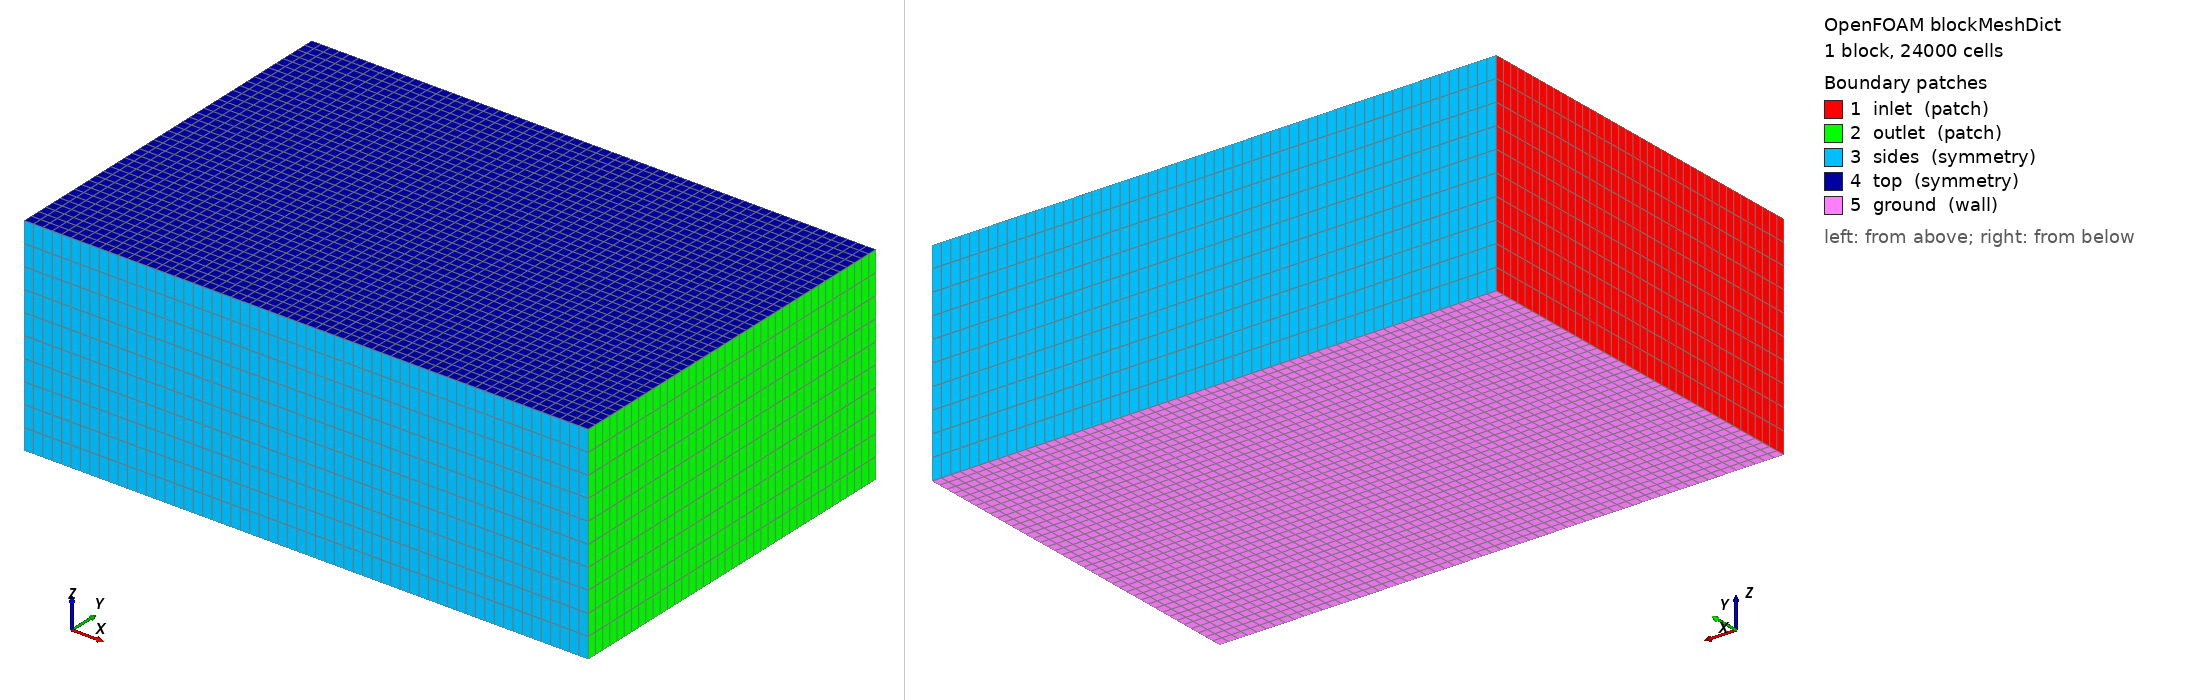

OpenFOAM case: the mesh blockMesh builds from blockMeshDict, 1 block(s), 24000 cells. Boundary patches (legend numbers): 1 inlet (patch), 2 outlet (patch), 3 sides (symmetry), 4 top (symmetry), 5 ground (wall). Left view from above one corner, right view from below the opposite corner. Boundary conditions: 8 field file(s) under 0/; 5 of 5 drawn patches have an entry in a shipped field file.

=== system/blockMeshDict ===

FoamFile
{
    version 2.0;
    format ascii;
    class dictionary;
    object blockMeshDict;
}

// Generated by genBlockMeshDict.py on 2026-10-25.

convertToMeters 1;

vertices
(
    (-406.9339124168543 -269.73440515259006 0.0)
    (406.9339124168543 -269.73440515259006 0.0)
    (406.9339124168543 269.73440515259006 0.0)
    (-406.9339124168543 269.73440515259006 0.0)

    (-406.9339124168543 -269.73440515259006 300.0)
    (406.9339124168543 -269.73440515259006 300.0)
    (406.9339124168543 269.73440515259006 300.0)
    (-406.9339124168543 269.73440515259006 300.0)
);

blocks
(
    hex (0 1 2 3 4 5 6 7)
    (60 40 10)
    simpleGrading (1 1 1)
);

edges();

boundary
(
    inlet
    {
        type patch;
        faces ((0 4 7 3));
    }

    outlet
    {
        type patch;
        faces ((1 2 6 5));
    }

    sides
    {
        type symmetry;
        faces
        (
            (0 1 5 4)
            (3 7 6 2)
        );
    }

    top
    {
        type symmetry;
        faces ((4 5 6 7));
    }

    ground
    {
        type wall;
        faces ((0 3 2 1));
    }
);

mergePatchPairs();


=== system/controlDict ===
/*--------------------------------*- C++ -*----------------------------------*\
  =========                 |
  \\      /  F ield         | OpenFOAM: The Open Source CFD Toolbox
   \\    /   O peration     | Website:  https://openfoam.org
    \\  /    A nd           | Version:  10
     \\/     M anipulation  |
\*---------------------------------------------------------------------------*/
FoamFile
{
    format      ascii;
    class       dictionary;
    object      controlDict;
}
// * * * * * * * * * * * * * * * * * * * * * * * * * * * * * * * * * * * * * //

application     simpleFoam;

startFrom       latestTime;

startTime       0;

stopAt          endTime;

endTime         400;

deltaT          1;

writeControl    timeStep;

writeInterval   50;

purgeWrite      0;

writeFormat     ascii;

writePrecision  12;

writeCompression off;

timeFormat      general;

timePrecision   6;

runTimeModifiable true;

// adjustTimeStep  yes;

// maxCo           1;

functions
{
}

// ************************************************************************* //


=== 0/U ===
/*--------------------------------*- C++ -*----------------------------------*\
| =========                 |                                                 |
| \\      /  F ield         | OpenFOAM: The Open Source CFD Toolbox           |
\*---------------------------------------------------------------------------*/
FoamFile
{
    version     2.0;
    format      ascii;
    class       volVectorField;
    location    "0";
    object      U;
}

#include "./system/inputParameters"

dimensions      [0 1 -1 0 0 0 0];
internalField   uniform ($Ux $Uy 0); 
boundaryField
{
    // Updated by bndFromMap.py at 2026-10-30T21:43:11Z (UTC)
    ground
    {
        type noSlip;
    }

    inlet
    {
        type fixedValue;        value uniform ($U 0 0);
    }

    outlet
    {
        type zeroGradient;
    }

    sides
    {
        type symmetry;
    }

    top
    {
        type symmetry;
    }
}


=== 0/epsilon ===
/*--------------------------------*- C++ -*----------------------------------*\
| =========                 |                                                 |
| \\      /  F ield         | OpenFOAM: The Open Source CFD Toolbox           |
\*---------------------------------------------------------------------------*/
FoamFile
{
    version     2.0;
    format      ascii;
    class       volScalarField;
    location    "0";
    object      epsilon;
}
dimensions      [0 2 -3 0 0 0 0];
internalField   uniform 0.000004;
boundaryField
{
    // Updated by bndFromMap.py at 2026-10-30T21:43:11Z (UTC)
    ground
    {
        type epsilonWallFunction;     value uniform 0.000004;
    }

    inlet
    {
        type fixedValue;    value uniform 0.000004;
    }

    outlet
    {
        type zeroGradient;
    }

    sides
    {
        type symmetry;
    }

    top
    {
        type symmetry;
    }
}


=== 0/k ===
/*--------------------------------*- C++ -*----------------------------------*\
| =========                 |                                                 |
| \\      /  F ield         | OpenFOAM: The Open Source CFD Toolbox           |
\*---------------------------------------------------------------------------*/
FoamFile
{
    version     2.0;
    format      ascii;
    class       volScalarField;
    location    "0";
    object      k;
}
dimensions      [0 2 -2 0 0 0 0];
internalField   uniform 0.00375;
boundaryField
{
    // Updated by bndFromMap.py at 2026-10-30T21:43:11Z (UTC)
    ground
    {
        type kqRWallFunction;        value uniform 0.00375;
    }

    inlet
    {
        type fixedValue;        value uniform 0.00375;
    }

    outlet
    {
        type zeroGradient;
    }

    sides
    {
        type symmetry;
    }

    top
    {
        type symmetry;
    }
}


=== 0/mapOfBnd ===
# Mesh patches: inlet, outlet, sides, top, ground.
# as in simpleFoam example
inlet:
    U:  type fixedValue;        value uniform ($U 0 0);   
    p:  type zeroGradient;
    k:  type fixedValue;        value uniform 0.00375;
    epsilon:    type fixedValue;    value uniform 0.000004;
    omega:      type fixedValue;    value uniform 1.0;
    nut:        type calculated;      value uniform 0;
outlet:
    U:  type zeroGradient;
    p:  type totalPressure;  p0 uniform 0;  value uniform 0;
    k:  type zeroGradient;
    epsilon:    type zeroGradient;
    omega:      type zeroGradient;
    nut:        type zeroGradient;
sides:
    U:   type symmetry;
    p:   type symmetry;
    k:   type symmetry;
    epsilon:      type symmetry;
    omega:        type symmetry;
    nut:          type symmetry;
top:
    U:   type symmetry;
    p:   type symmetry;
    k:   type symmetry;
    epsilon:      type symmetry;
    omega:        type symmetry;
    nut:          type symmetry;
ground:
    U:    type noSlip;
    p:    type zeroGradient;
    k:    type kqRWallFunction;        value uniform 0.00375;
    epsilon:    type epsilonWallFunction;     value uniform 0.000004;
    omega:      type omegaWallFunction;       value uniform 1.0;
    nut:        type nutkWallFunction;        value uniform 0;


=== 0/nut ===
/*--------------------------------*- C++ -*----------------------------------*\
| =========                 |                                                 |
| \\      /  F ield         | OpenFOAM: The Open Source CFD Toolbox           |
\*---------------------------------------------------------------------------*/
FoamFile
{
    version     2.0;
    format      ascii;
    class       volScalarField;
    location    "0";
    object      nut;
}
dimensions      [0 2 -1 0 0 0 0];
internalField   uniform 0;
boundaryField
{
    // Updated by bndFromMap.py at 2026-10-30T21:43:11Z (UTC)
    ground
    {
        type nutkWallFunction;        value uniform 0;
    }

    inlet
    {
        type calculated;      value uniform 0;
    }

    outlet
    {
        type zeroGradient;
    }

    sides
    {
        type symmetry;
    }

    top
    {
        type symmetry;
    }
}


=== 0/omega ===
/*--------------------------------*- C++ -*----------------------------------*\
| =========                 |                                                 |
| \\      /  F ield         | OpenFOAM: The Open Source CFD Toolbox           |
\*---------------------------------------------------------------------------*/
FoamFile
{
    version     2.0;
    format      ascii;
    class       volScalarField;
    location    "0";
    object      omega;
}
dimensions      [0 0 -1 0 0 0 0];
internalField   uniform 0;
boundaryField
{
    // Updated by bndFromMap.py at 2026-10-30T21:43:11Z (UTC)
    ground
    {
        type omegaWallFunction;       value uniform 1.0;
    }

    inlet
    {
        type fixedValue;    value uniform 1.0;
    }

    outlet
    {
        type zeroGradient;
    }

    sides
    {
        type symmetry;
    }

    top
    {
        type symmetry;
    }
}


=== 0/p ===
/*--------------------------------*- C++ -*----------------------------------*\
| =========                 |                                                 |
| \\      /  F ield         | OpenFOAM: The Open Source CFD Toolbox           |
\*---------------------------------------------------------------------------*/
FoamFile
{
    version     2.0;
    format      ascii;
    class       volScalarField;
    location    "0";
    object      p;
}
dimensions      [0 2 -2 0 0 0 0];
internalField   uniform 0;
boundaryField
{
    // Updated by bndFromMap.py at 2026-10-30T21:43:11Z (UTC)
    ground
    {
        type zeroGradient;
    }

    inlet
    {
        type zeroGradient;
    }

    outlet
    {
        type totalPressure;  p0 uniform 0;  value uniform 0;
    }

    sides
    {
        type symmetry;
    }

    top
    {
        type symmetry;
    }
}
